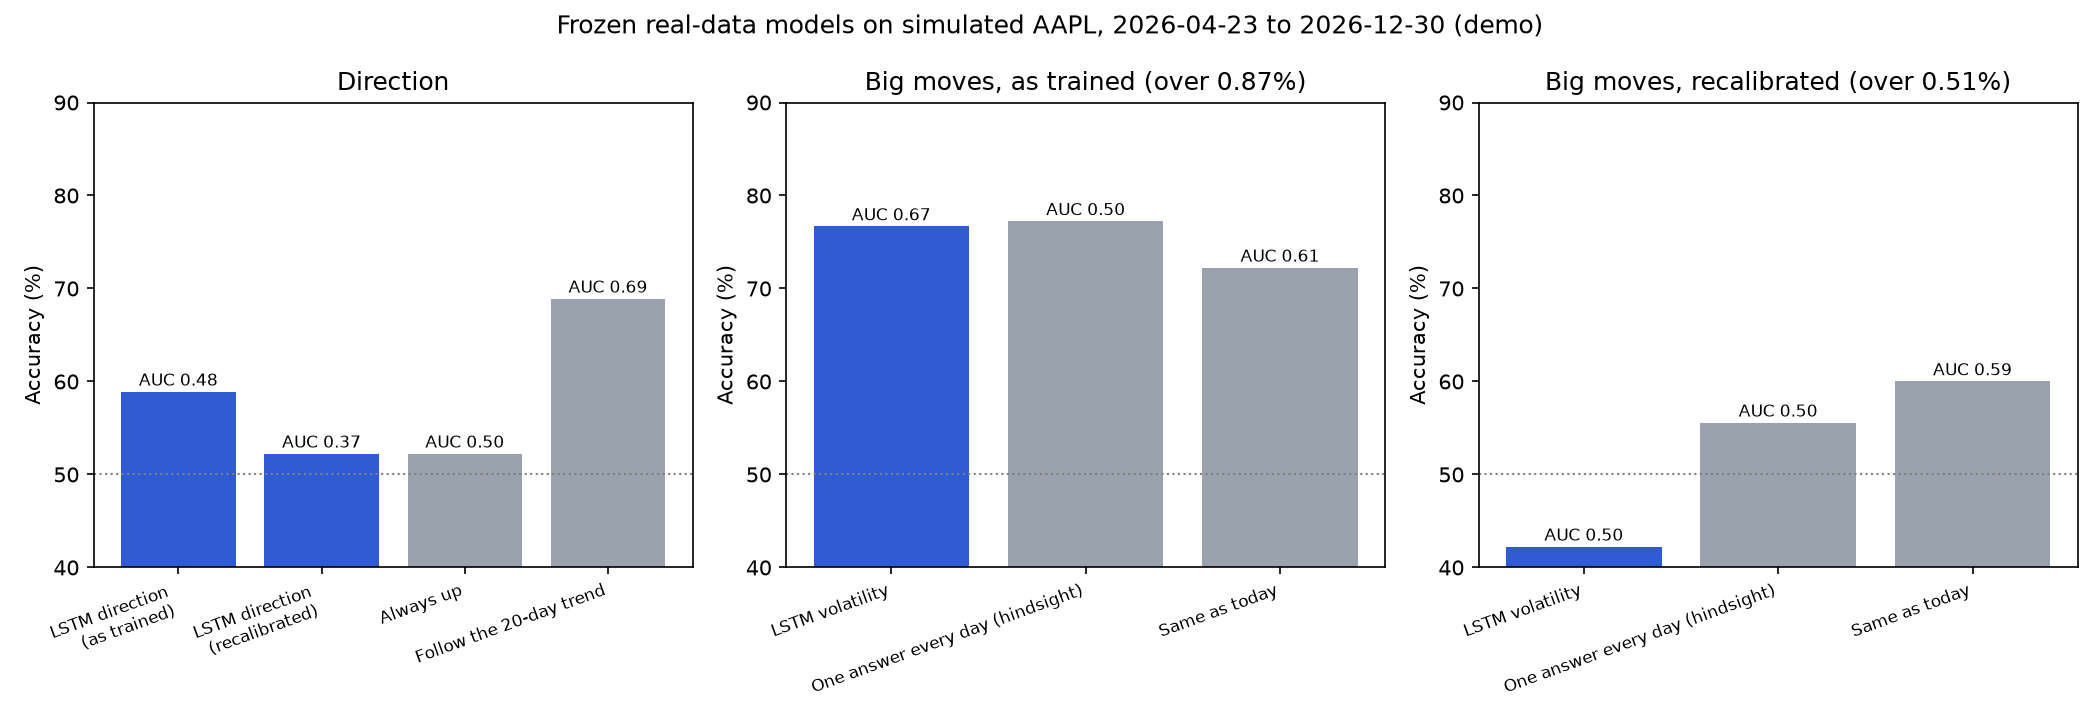

The data file committed next to this chart (first rows):
task, variant, model, days, accuracy, auc, brier_skill, call_rate, event_rate, threshold
direction, as trained, LSTM direction, 180, 0.5889, 0.476, -0.0205, 0.8556, 0.5222, 
direction, recalibrated, LSTM direction, 180, 0.5222, 0.3671, -0.1588, 1.0, 0.5222, 
direction, rule, Always up, 180, 0.5222, 0.5, 0.0, 1.0, 0.5222, 
direction, rule, Follow the 20-day trend, 180, 0.6889, 0.6907, -0.2465, 0.4667, 0.5222, 
volatility, as trained, LSTM volatility, 180, 0.7667, 0.6668, 0.2852, 0.07222, 0.2278, 0.008702
volatility, as trained, One answer every day (hindsight), 180, 0.7722, 0.5, 0.08889, 0.0, 0.2278, 0.008702
volatility, as trained, Same as today, 180, 0.7222, 0.6052, -0.1111, 0.2278, 0.2278, 0.008702
volatility, recalibrated, LSTM volatility, 180, 0.4222, 0.504, -0.2768, 0.6444, 0.4444, 0.00508
volatility, recalibrated, One answer every day (hindsight), 180, 0.5556, 0.5, -0.7778, 0.0, 0.4444, 0.00508
volatility, recalibrated, Same as today, 180, 0.6, 0.595, -0.6, 0.4444, 0.4444, 0.00508
